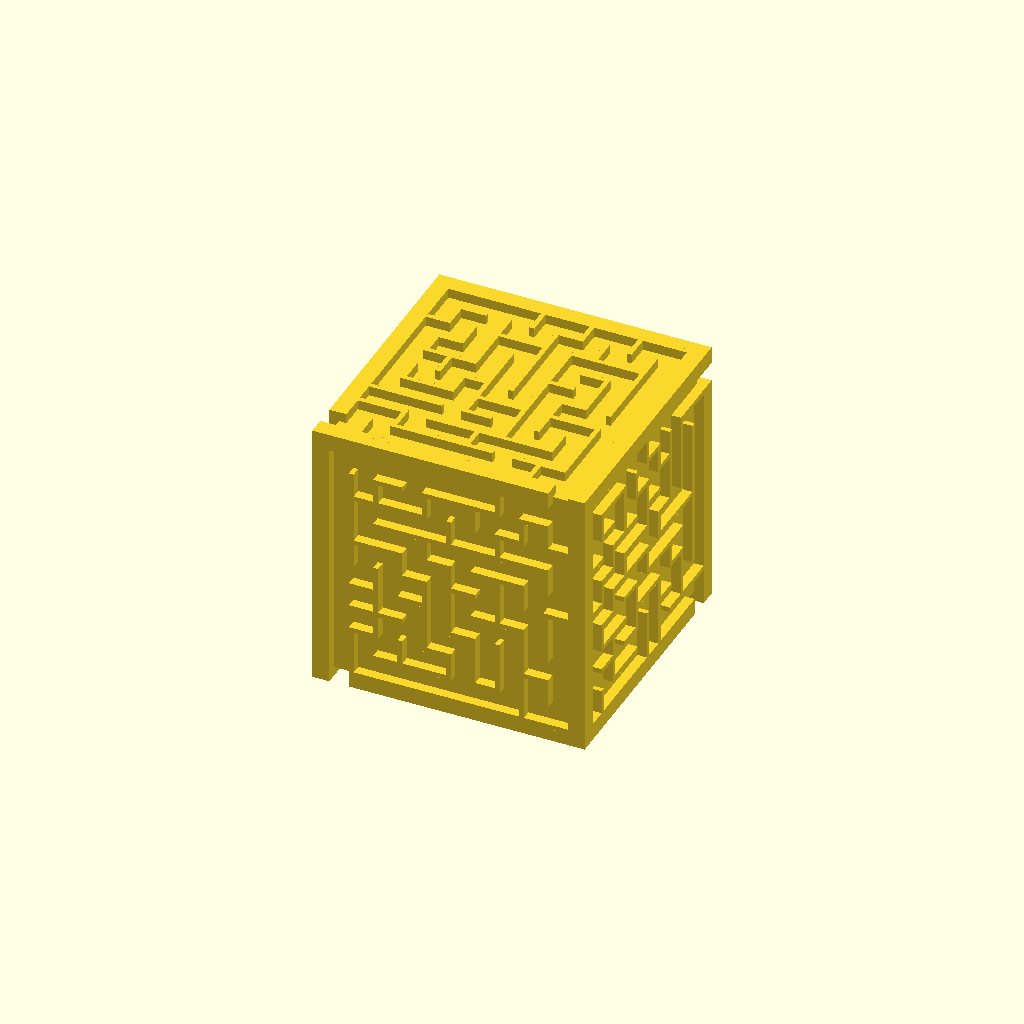
Cell 1 — every parameter at its default value.
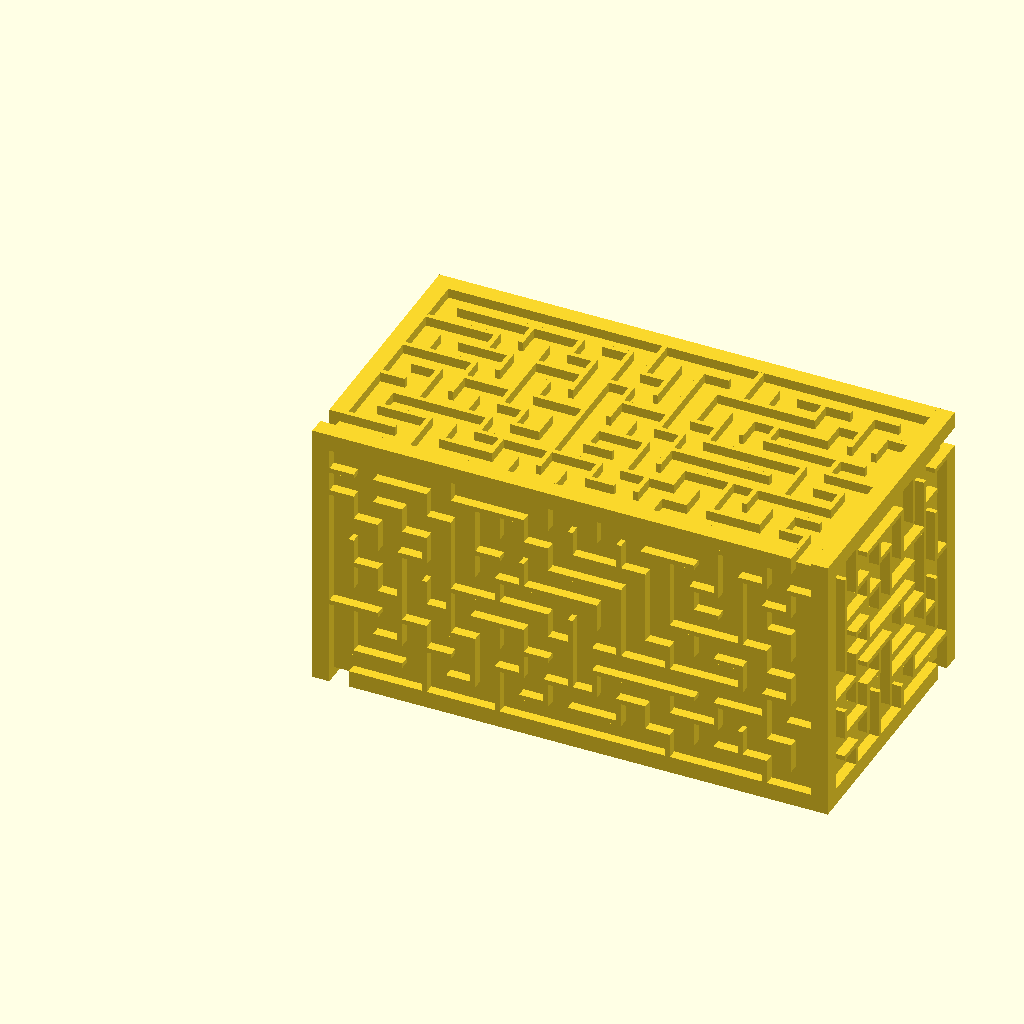
Cell 2 — x_blocks set to 20, the other parameters unchanged.
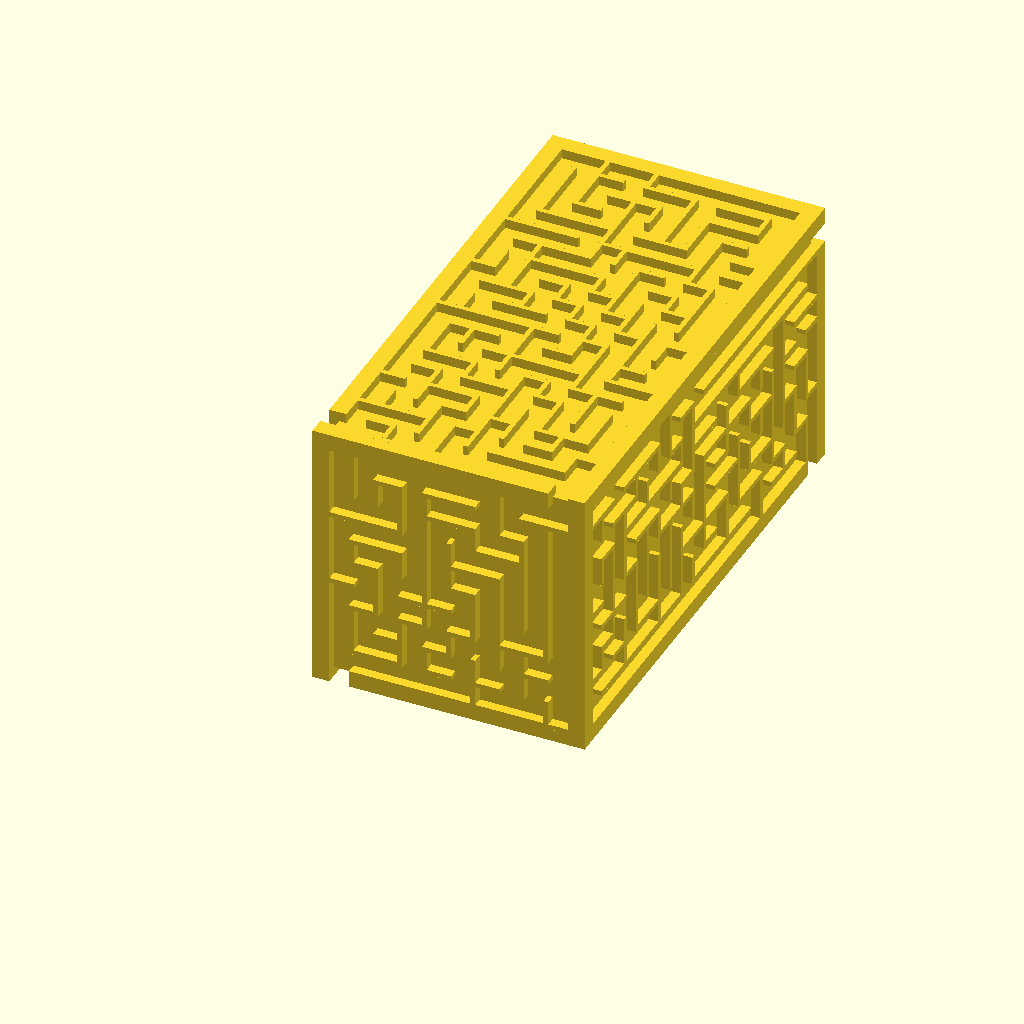
Cell 3: y_blocks = 20 (everything else at default).
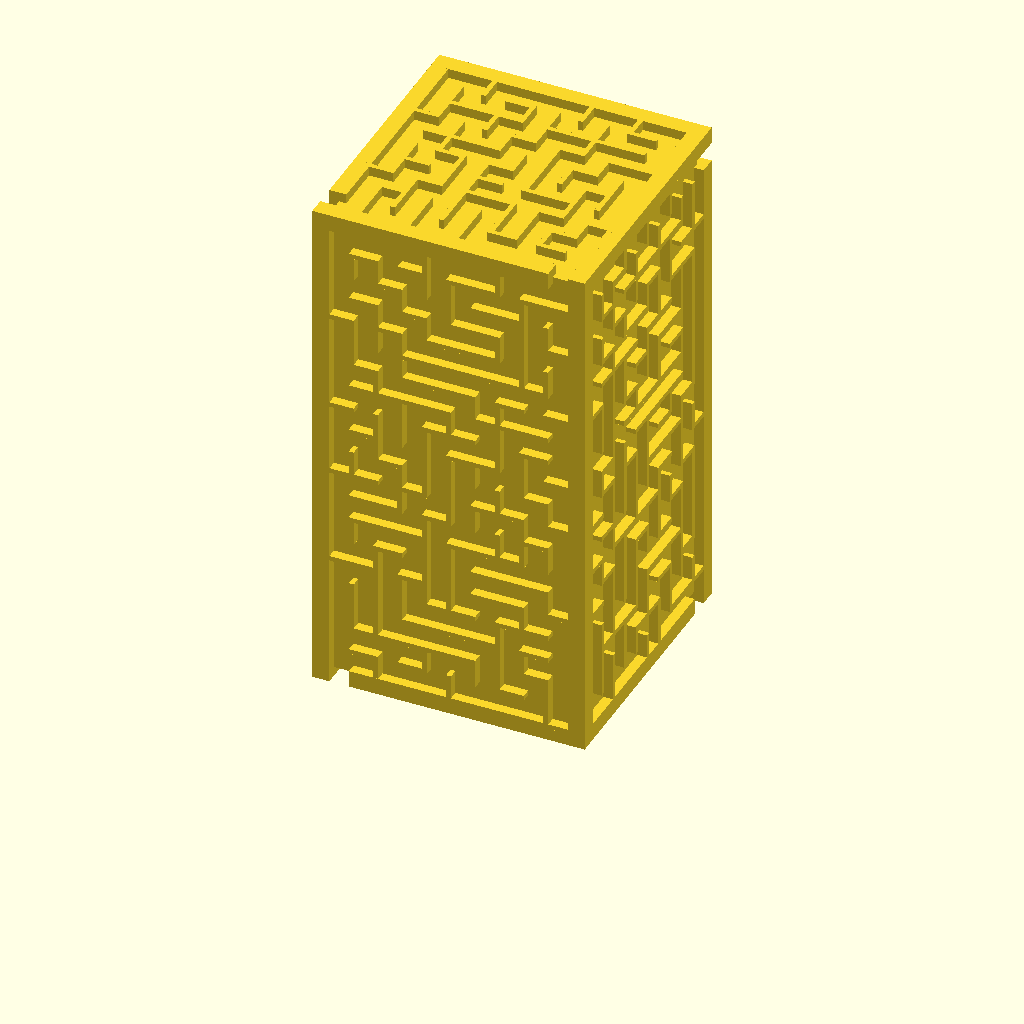
Cell 4: z_blocks = 20 (everything else at default).
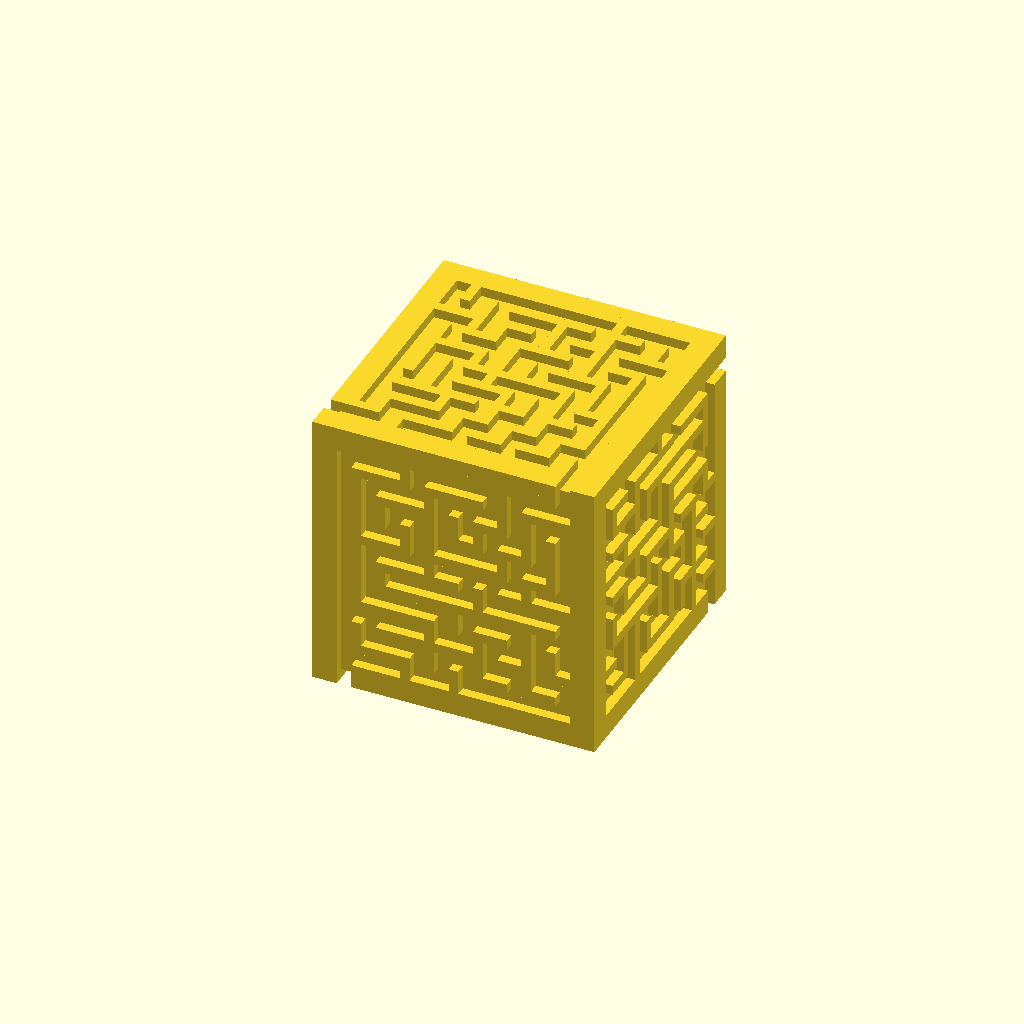
Cell 5: wall_thickness = 2 (everything else at default).
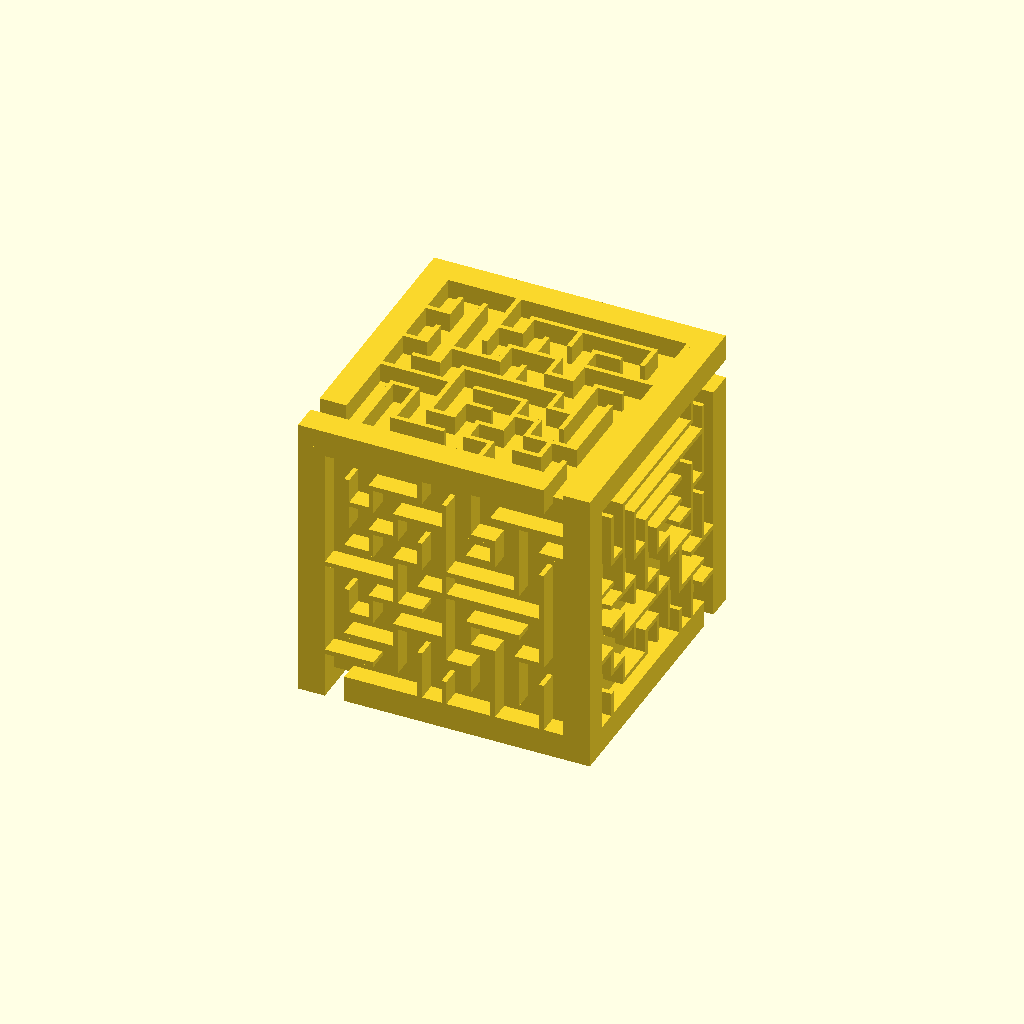
Cell 6: wall_height = 4 (everything else at default).
One fixed orthographic camera (rotation 55°, 0°, 25°; colour scheme Cornfield) for every cell.
OpenSCAD source file scadFiles/1191166/2169595.scad:
x_blocks = 10; 

y_blocks = 10;

z_blocks = 10;

wall_thickness = 1;

wall_height = 2;

block_width = 5;

edge_enabled = "YES";



/*

 * constants, for clearness

 *

 */

 

// random directions, for picking up a direction to visit the next block

function PERMUTATION_OF_FOUR() = [

    [1, 2, 3, 4],

    [1, 2, 4, 3],

    [1, 3, 2, 4],

    [1, 3, 4, 2],

    [1, 4, 2, 3],

    [1, 4, 3, 2],

    [2, 1, 3, 4],

    [2, 1, 4, 3],

    [2, 3, 1, 4],

    [2, 3, 4, 1],

    [2, 4, 1, 3],

    [2, 4, 3, 1],

    [3, 1, 2, 4],

    [3, 1, 4, 2],

    [3, 2, 1, 4],

    [3, 2, 4, 1],

    [3, 4, 1, 2],

    [3, 4, 2, 1],

    [4, 1, 2, 3],

    [4, 1, 3, 2],

    [4, 2, 1, 3],

    [4, 2, 3, 1],

    [4, 3, 1, 2],

    [4, 3, 2, 1]

];



function NO_WALL() = 0;

function UP_WALL() = 1;

function RIGHT_WALL() = 2;

function UP_RIGHT_WALL() = 3;



function NOT_VISITED() = 0;

function VISITED() = 1;



/* 

 * modules for creating a maze

 *

 */



// give a [x, y] point and length. draw a line in the x direction

module x_line(point, length, thickness = 1) {

    offset = thickness / 2;

    translate([point[0] - offset, point[1] - offset, 0]) 

        square([length + thickness, thickness]);

}



// give a [x, y] point and length. draw a line in the y direction

module y_line(point, length, thickness = 1) {

    offset = thickness / 2;

    translate([point[0] - offset, point[1] - offset, 0])  

        square([thickness, length + thickness]);

}



// create the outer wall of maze

module maze_outer_wall(rows, columns, block_width = 5, wall_thickness = 1) {

    x_line([0, rows * block_width], columns * block_width, wall_thickness);

    y_line([0, block_width], (rows - 1) * block_width, wall_thickness);

}



// create the inner wall of maze

module maze_inner_wall(maze, block_width = 5, wall_thickness = 1) {

    for(i = [0:len(maze) - 1]) {

        cord = maze[i];

        x = (cord[0] - 1) * block_width;

        y = (cord[1] - 1) * block_width;

        v = cord[3];

        

        if(v == 1 || v == 3) {

            x_line([x, y], block_width, wall_thickness);

        }

        if(v == 2 || v == 3) {

            y_line([x + block_width, y], block_width, wall_thickness);

        }

    }  

}



// create a maze

module maze(rows, columns, maze_vector, block_width = 5, wall_thickness = 1) {

     maze_outer_wall(rows, columns, block_width, wall_thickness);

     maze_inner_wall(maze_vector, block_width, wall_thickness);

}



/* 

 * utilities functions

 *

 */



// comare the equality of [x1, y1] and [x2, y2]

function cord_equals(cord1, cord2) = cord1 == cord2;



// is the point visited?

function not_visited(cord, vs, index = 0) =

    index == len(vs) ? true : 

        (cord_equals([vs[index][0], vs[index][1]], cord) && vs[index][2] == 1 ? false :

            not_visited(cord, vs, index + 1));

            

// pick a direction randomly

function rand_dirs() =

    PERMUTATION_OF_FOUR()[round(rands(0, 24, 1)[0])]; 



// replace v1 in the vector with v2 

function replace(v1, v2, vs) =

    [for(i = [0:len(vs) - 1]) vs[i] == v1 ? v2 : vs[i]];

    

/* 

 * functions for generating a maze vector

 *

 */



// initialize a maze

function init_maze(rows, columns) = 

    [

	    for(c = [1 : columns]) 

	        for(r = [1 : rows]) 

		        [c, r, 0,  UP_RIGHT_WALL()]

	];

    

// find a vector in the maze vector

function find(i, j, maze_vector, index = 0) =

    index == len(maze_vector) ? [] : (

        cord_equals([i, j], [maze_vector[index][0], maze_vector[index][1]]) ? maze_vector[index] : find(i, j, maze_vector, index + 1)

    );



////

// NO_WALL = 0;

// UP_WALL = 1;

// RIGHT_WALL = 2;

// UP_RIGHT_WALL = 3;

function delete_right_wall(original_block) = 

    original_block == NO_WALL() || original_block == RIGHT_WALL() ? NO_WALL() : UP_WALL();



function delete_up_wall(original_block) = 

    (original_block == NO_WALL() || original_block == UP_WALL()) ? NO_WALL() : RIGHT_WALL();

    

function delete_right_wall_of(vs, is_visited, maze_vector) =

    replace(vs, [vs[0], vs[1] , is_visited, delete_right_wall(vs[3])] ,maze_vector);



function delete_up_wall_of(vs, is_visited, maze_vector) =

    replace(vs, [vs[0], vs[1] , is_visited, delete_up_wall(vs[3])] ,maze_vector);



function go_right(i, j, rows, columns, maze_vector) =

    go_maze(i + 1, j, rows, columns, delete_right_wall_of(find(i, j, maze_vector), VISITED(), maze_vector));

    

function go_up(i, j, rows, columns, maze_vector) =

    go_maze(i, j - 1, rows, columns, delete_up_wall_of(find(i, j, maze_vector), VISITED(), maze_vector));

    

function visit(v, maze_vector) =

    replace(v, [v[0], v[1], VISITED(), v[3]], maze_vector);

 

function go_left(i, j, rows, columns, maze_vector) =

    go_maze(i - 1, j, rows, columns, delete_right_wall_of(find(i - 1, j, maze_vector), NOT_VISITED(), maze_vector));

    

function go_down(i, j, rows, columns, maze_vector) =

    go_maze(i, j + 1, rows, columns, delete_up_wall_of(find(i, j + 1, maze_vector), NOT_VISITED(), maze_vector));

    

function go_maze(i, j, rows, columns, maze_vector) =

    look_around(i, j, rand_dirs(), rows, columns, visit(find(i, j, maze_vector), maze_vector));

    

function look_around(i, j, dirs, rows, columns, maze_vector, index = 0) =

    index == 4 ? maze_vector : 

        look_around( 

            i, j, dirs, 

            rows, columns, 

            build_wall(i, j, dirs[index], rows, columns, maze_vector), 

            index + 1

        ); 



function build_wall(i, j, n, rows, columns, maze_vector) = 

    n == 1 && i != columns && not_visited([i + 1, j], maze_vector) ? go_right(i, j, rows, columns, maze_vector) : ( 

        n == 2 && j != 1 && not_visited([i, j - 1], maze_vector) ? go_up(i, j, rows, columns, maze_vector)  : (

            n == 3 && i != 1 && not_visited([i - 1, j], maze_vector) ? go_left(i, j,rows, columns,  maze_vector)  : (

                n == 4 && j != rows && not_visited([i, j + 1], maze_vector) ? go_down(i, j, rows, columns, maze_vector) : maze_vector

            ) 

        )

    ); 



module maze_cube(blocks, block_width, wall_thickness, wall_height) {

    x_blocks = blocks[0];

    y_blocks = blocks[1];

    z_blocks = blocks[2];

    

    length = block_width * x_blocks + wall_thickness * 2;

    width = block_width * y_blocks + wall_thickness * 2;

    height = block_width * z_blocks + wall_thickness * 2;

   

   

    

   maze_vector1 = go_maze(1, 1, y_blocks, x_blocks, replace([1, 1, 0, UP_RIGHT_WALL()], [1, 1, 0, RIGHT_WALL()],

        replace([x_blocks, y_blocks, 0, UP_RIGHT_WALL()], [x_blocks, y_blocks, 0, UP_WALL()], init_maze(y_blocks, x_blocks))

    ));

    

    maze_vector2 = go_maze(1, 1, y_blocks, x_blocks, replace([x_blocks, 1, 0, UP_RIGHT_WALL()], [x_blocks, 1, 0, RIGHT_WALL()], init_maze(y_blocks, x_blocks)));

    

    maze_vector3 = go_maze(1, 1, x_blocks, z_blocks, replace([z_blocks, x_blocks, 0, UP_RIGHT_WALL()], [z_blocks, x_blocks, 0, UP_WALL()], init_maze(x_blocks, z_blocks)));

    

    maze_vector4 = go_maze(1, 1, z_blocks, x_blocks, replace([x_blocks, 1, 0, UP_RIGHT_WALL()], [x_blocks, 1, 0, UP_WALL()], init_maze(z_blocks, x_blocks)));

    

    maze_vector5 = go_maze(1, 1, z_blocks, y_blocks, replace([y_blocks, 1, 0, UP_RIGHT_WALL()], [y_blocks, 1, 0, RIGHT_WALL()], init_maze(z_blocks, y_blocks)));

    

    maze_vector6 = go_maze(1, 1, y_blocks, z_blocks,  replace([z_blocks, 1, 0, UP_RIGHT_WALL()], [z_blocks, 1, 0, RIGHT_WALL()], init_maze(y_blocks, z_blocks))); 

    

    

    cube([length, width, height]);

        

    // 1

    translate([wall_thickness, wall_thickness, -wall_height]) 

        linear_extrude(wall_height) 

        union() {

            y_line([0, 0], block_width);

            maze(y_blocks, x_blocks, maze_vector1, block_width, wall_thickness);

        }

                

    // 5

    translate([wall_thickness, wall_thickness, height]) 

         linear_extrude(wall_height) 

            maze(y_blocks, x_blocks, maze_vector2, block_width, wall_thickness);

    // 6       

    translate([length - wall_thickness, -wall_height, height - wall_thickness]) 

         rotate([90, 90, 180]) linear_extrude(wall_height) 

            maze(x_blocks, z_blocks, maze_vector3, block_width, wall_thickness);

    // 3

    translate([wall_thickness, width, height - wall_thickness]) 

        rotate([-90, 0, 0]) linear_extrude(wall_height) 

            maze(z_blocks, x_blocks, maze_vector4, block_width, wall_thickness);     

    // 4

    translate([-wall_height, width - wall_thickness, height - wall_thickness]) 

         rotate([90, 180, 90])linear_extrude(wall_height) 

            maze(z_blocks, y_blocks, maze_vector5, block_width, wall_thickness);

        

    // 2

    translate([length, width - wall_thickness, wall_thickness]) 

         rotate([0, -90, 180]) linear_extrude(wall_height) 

            maze(y_blocks, z_blocks, maze_vector6, block_width, wall_thickness);



            

    if(edge_enabled == "YES") {

        edge_square_width = 1.5 * wall_thickness + wall_height;

                

        translate([wall_thickness / 2 + block_width, -wall_height, -wall_height]) 

            cube([block_width * (x_blocks - 1) + 1.5 * wall_thickness + wall_height, edge_square_width, edge_square_width]);

         

        translate([0, width - 1.5 * wall_thickness, -wall_height]) 

            cube([length + wall_height, edge_square_width, edge_square_width]);        



        translate([-wall_height , -wall_height, -wall_height]) 

            cube([edge_square_width, y_blocks * block_width + wall_height * 2 + wall_thickness * 2, edge_square_width]);



        translate([x_blocks * block_width + wall_thickness / 2, -wall_height, -wall_height]) 

            cube([edge_square_width, (y_blocks - 1) * block_width + wall_height + wall_thickness * 1.5, edge_square_width]);        

            

        // 

  

        translate([-wall_height, -wall_height, height - edge_square_width + wall_height]) 

            cube([block_width * (x_blocks - 1) + 1.5 * wall_thickness + wall_height, edge_square_width, edge_square_width]);

            

          

        translate([-wall_height, width - 1.5 * wall_thickness, height - edge_square_width + wall_height]) 

            cube([length + wall_height - wall_thickness / 2, edge_square_width, edge_square_width]);        

            

        translate([-wall_height , block_width + wall_thickness / 2, height - edge_square_width + wall_height]) 

            cube([edge_square_width, (y_blocks - 1) * block_width , edge_square_width]);

            



        translate([x_blocks * block_width + wall_thickness / 2, -wall_height, height - edge_square_width + wall_height]) 

            cube([edge_square_width, y_blocks * block_width + wall_height * 2 + wall_thickness * 2, edge_square_width]);     



        //



        

        translate([-wall_height, -wall_height, 0])

            cube([edge_square_width, edge_square_width, height]);          

  

        translate([length - 1.5* wall_thickness, -wall_height, 0])

            cube([edge_square_width, edge_square_width, height]);           

            

                

        translate([-wall_height, width - 1.5 * wall_thickness, 0])

            cube([edge_square_width, edge_square_width, height - block_width - wall_thickness / 2]);



        translate([length - 1.5 * wall_thickness, width - 1.5 * wall_thickness, 0])

            cube([edge_square_width, edge_square_width, height - block_width - wall_thickness / 2]);     

    }        

}

    

/*

 * create a maze

 *

 */



maze_cube([x_blocks, y_blocks, z_blocks], block_width, wall_thickness, wall_height);
Customizer parameters (derived from the source; name, type, default, range or options):
x_blocks: number, default 10
y_blocks: number, default 10
z_blocks: number, default 10
wall_thickness: number, default 1
wall_height: number, default 2
block_width: number, default 5
edge_enabled: string, default "YES"
